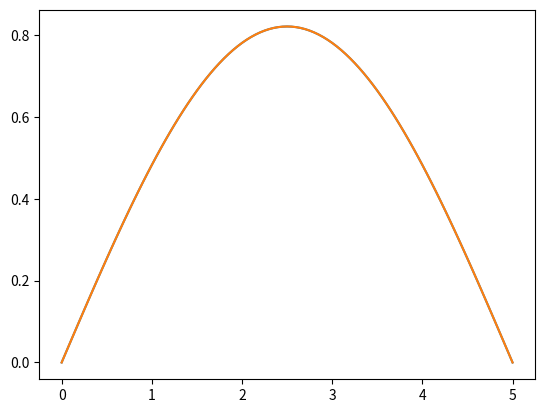

Python code for this plot:
# %%
import scipy as sp
import numpy as np
import matplotlib.pyplot as plt
import math
# %%
def sparse_A(size, dm, ds):
    data = np.concatenate((dm*np.ones(size), ds*np.ones(2*(size-1))))
    row_idx = np.concatenate((np.arange(0, size), np.arange(0, size-1), np.arange(1, size)))
    col_idx = np.concatenate((np.arange(0, size), np.arange(1, size), np.arange(0, size-1)))
    return sp.sparse.csr_matrix((data, (row_idx, col_idx)), shape=(size,size))


def solve_heat(method, boundary_type, D, x_max, t_max, nx, nt):

    dx = (x_max - x_min) / nx
    dt = (t_max - t_min) / nt
    C = (dt * D) / (dx ** 2)
    if method == 'explicit_euler':
        if C > 0.5:
            raise Exception('Stability condition not met.')
    
    x_arr = np.linspace(x_min, x_max, nx+1)
    t_arr = np.linspace(t_min, t_max, nt+1)
    
    if boundary_type == 'dirichlet':
        size = nx-1
        u_t = initial(x_arr[1:nx], 0, x_min, x_max)

    if boundary_type == 'neumann':
        size = nx+1
        u_t = initial(x_arr, 0, x_min, x_max)

    # CREATE MATRICES
    I_mat = sp.sparse.identity(size, format='csr')
    A_mat = sparse_A(size, -2, 1)
    
    if boundary_type == 'dirichlet':
        def make_b(t):
            b = np.zeros(size)
            b[0] = l_bound(x_min, t)
            b[-1] = r_bound(x_max, t)
            return b
    
    if boundary_type == 'neumann':
        A_mat[size-1, size-2] *= 2
        def make_b(t):
            b = np.zeros(size)
            b[0] = l_bound(x_min, t)
            b[-1] = r_bound(x_max, t) * 2 * dx
            return b
    
    # NEED TO REVIEW THIS
    if boundary_type == 'robin':
        A_mat[size-1, size-2] *= 2
        A_mat[size-1, size-1] *= 1+(r_bound(x_max,0)*dx)
        def make_b(t):
            b = np.zeros(size)
            b[0] = l_bound(x_min, t)
            b[-1] = r_bound(x_max, t) * 2 * dx
            return b
    

    if method == 'explicit_euler':
        for j in range(0, nt):
            b = make_b(t_arr[j])
            u_t += sp.sparse.linalg.spsolve(I_mat, C*(A_mat@u_t + b))
    
    if method == 'implicit_euler':
        for j in range(0, nt):
            b = make_b(t_arr[j])
            u_t = sp.sparse.linalg.spsolve(I_mat - (C*A_mat), u_t + (C*b))
    
    if method == 'crank_nicolson':
        for j in range(0, nt):
            b = make_b(t_arr[j])
            u_t = sp.sparse.linalg.spsolve(I_mat - ((C/2)*A_mat), (I_mat + ((C/2)*A_mat))@u_t + (C*b))

    # MOD u_t BASED ON BOUNDARY COND
    if boundary_type == 'dirichlet':
        u_t = np.concatenate((np.array([l_bound(x_min, 0)]), u_t, np.array([r_bound(x_max, 0)])))

    return u_t, x_arr
# %%
# parameters
D = 1
x_min = 0
x_max = 5
t_min = 0
t_max = 0.5
nx = 100
nt = 1000

def l_bound(x, t): # at x=x_min
    return 0

def r_bound(x, t): # at x=x_max
    return 0

def initial(x, t, x_min, x_max):
    y = np.sin((math.pi * x) / (x_max - x_min))
    return y

u_t, x_arr = solve_heat('crank_nicolson', 'dirichlet', D, x_max, t_max, nx, nt)

def heat_exact(x, t, D, x_min, x_max):
    L = x_max - x_min
    return np.exp(-D * t * (math.pi**2 / L**2)) * np.sin((math.pi * (x - x_min)) / (L))

heat_true = heat_exact(x_arr, t_max, D, x_min, x_max)
plt.plot(x_arr, heat_true, x_arr, u_t)
